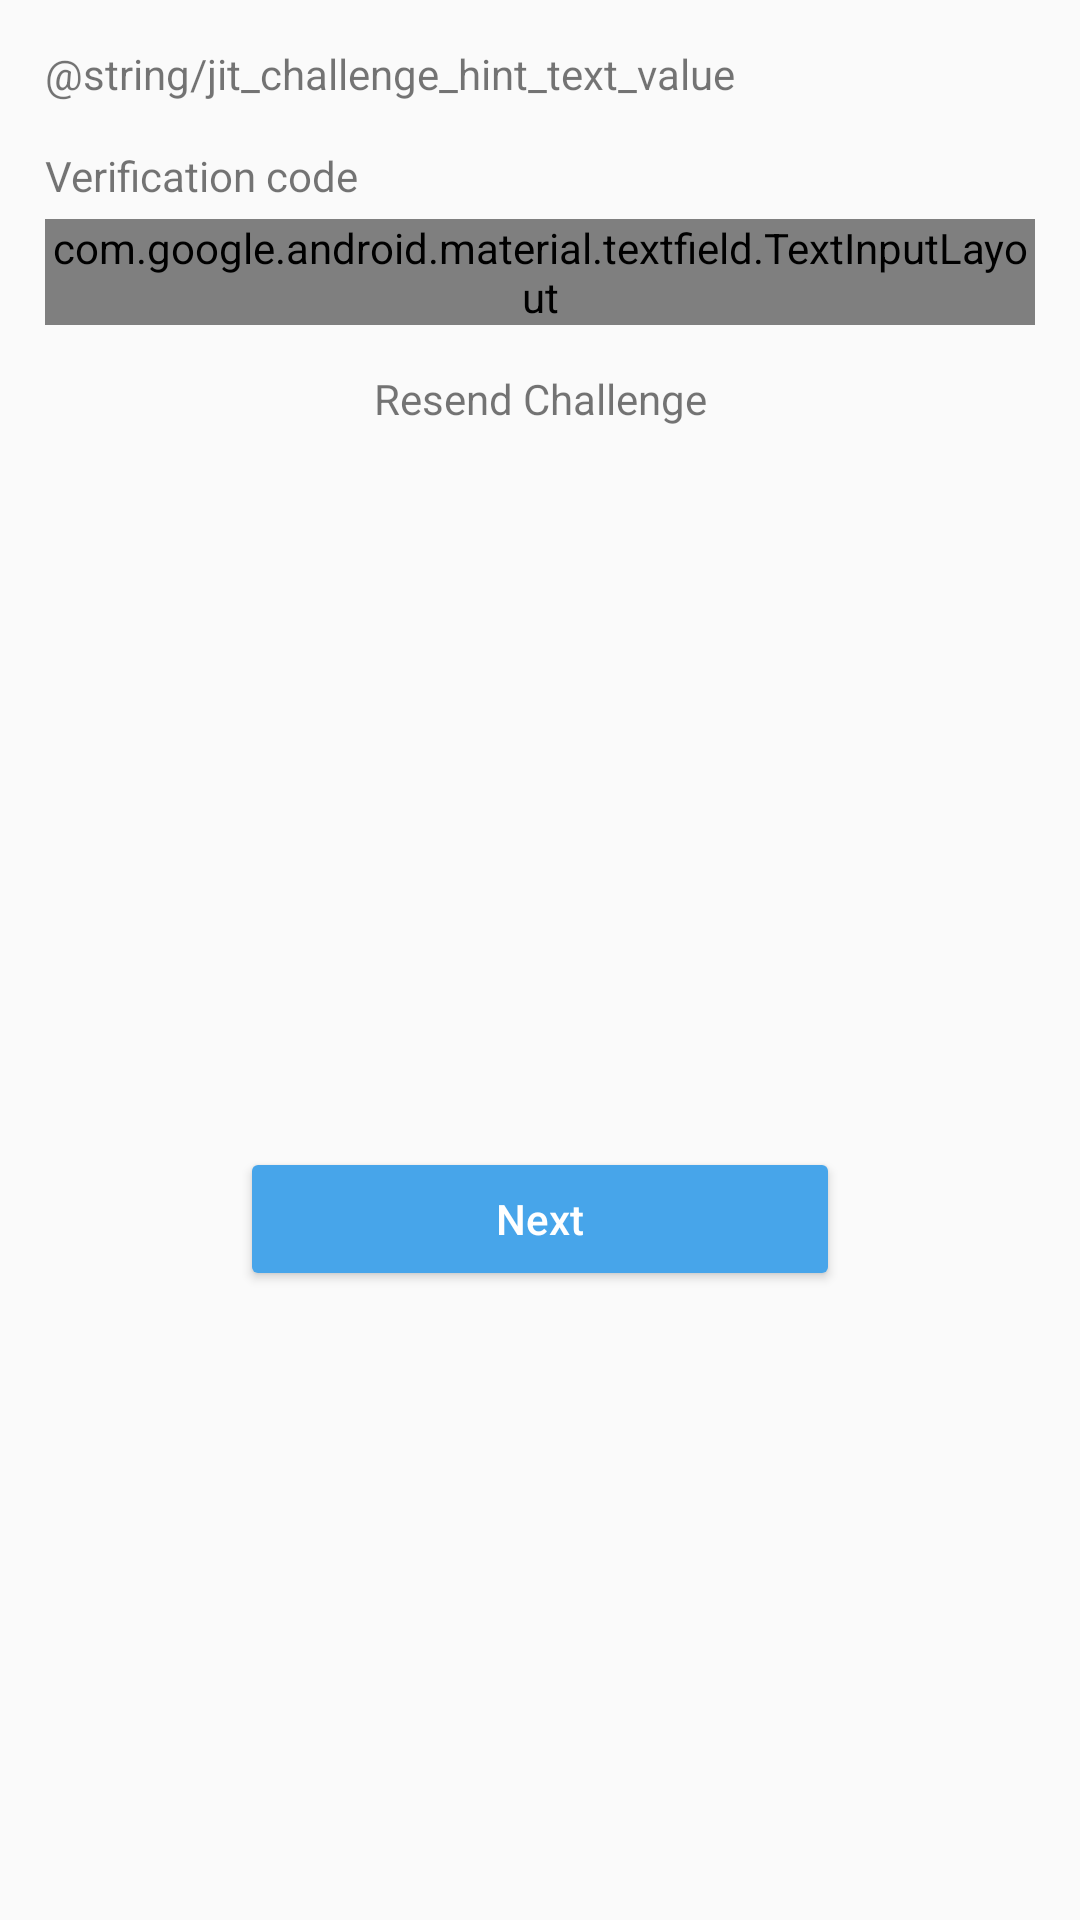

Layout XML and referenced resources for this Android screen:
<!-- AndroidManifest.xml: application theme AppTheme -->
<!-- res/layout/fragment_jit_challenge.xml -->
<?xml version="1.0" encoding="utf-8"?>
<androidx.constraintlayout.widget.ConstraintLayout
    xmlns:android="http://schemas.android.com/apk/res/android"
    xmlns:app="http://schemas.android.com/apk/res-auto"
    xmlns:tools="http://schemas.android.com/tools"
    android:layout_width="match_parent"
    android:layout_height="wrap_content">

    <TextView
        android:id="@+id/hint_text"
        android:layout_width="match_parent"
        android:layout_height="wrap_content"
        android:layout_margin="@dimen/dimens_15dp"
        android:layout_marginStart="@dimen/dimens_15dp"
        android:layout_marginLeft="@dimen/dimens_15dp"
        android:gravity="start|center_horizontal"
        android:text="@string/jit_challenge_hint_text_value"
        app:layout_constraintStart_toStartOf="parent"
        app:layout_constraintTop_toTopOf="parent" />

    <TextView
        android:id="@+id/challenge_hint"
        android:layout_width="wrap_content"
        android:layout_height="wrap_content"
        android:layout_marginTop="@dimen/dimens_15dp"
        android:text="@string/attribute_mfa_challenge"
        app:layout_constraintTop_toBottomOf="@id/hint_text"
        app:layout_constraintStart_toStartOf="parent"
        style="@style/TextViewStyle" />

    <com.google.android.material.textfield.TextInputLayout
        android:id="@+id/challenge_layout"
        android:layout_width="match_parent"
        android:layout_height="wrap_content"
        app:layout_constraintEnd_toEndOf="parent"
        app:layout_constraintStart_toStartOf="parent"
        app:layout_constraintTop_toBottomOf="@+id/challenge_hint"
        style="@style/TextInputLayoutStyle">

        <com.google.android.material.textfield.TextInputEditText
            android:id="@+id/challenge_text"
            android:layout_width="match_parent"
            android:inputType="number"
            tools:ignore="SpeakableTextPresentCheck"
            style="@style/TextInputEditTextStyle" />

    </com.google.android.material.textfield.TextInputLayout>

    <TextView
        android:id="@+id/resend_challenge_text"
        android:layout_width="wrap_content"
        android:layout_height="wrap_content"
        android:layout_marginTop="@dimen/dimens_15dp"
        android:text="@string/resend_challenge_text"
        app:layout_constraintEnd_toEndOf="parent"
        app:layout_constraintStart_toStartOf="parent"
        app:layout_constraintTop_toBottomOf="@+id/challenge_layout" />

    <Button
        android:id="@+id/verify_challenge"
        android:text="@string/verify_code"
        android:layout_marginTop="@dimen/dimens_30dp"
        app:layout_constraintBottom_toBottomOf="parent"
        app:layout_constraintEnd_toEndOf="parent"
        app:layout_constraintStart_toStartOf="parent"
        app:layout_constraintTop_toBottomOf="@+id/resend_challenge_text"
        style="@style/ActionButtonStyle" />

</androidx.constraintlayout.widget.ConstraintLayout>
<!-- resources referenced by this layout -->
<resources>
  <dimen name="dimens_15dp">15dp</dimen>
  <dimen name="dimens_30dp">30dp</dimen>
  <string name="attribute_mfa_challenge">"Verification code"</string>
  <string name="resend_challenge_text">"Resend Challenge"</string>
  <string name="verify_code">"Next"</string>
  <style name="ActionButtonStyle" parent="Widget.AppCompat.Button.Colored">
          <item name="android:layout_height">wrap_content</item>
          <item name="android:layout_width">@dimen/dimens_200dp</item>
          <item name="android:textAllCaps">false</item>
      </style>
  <style name="TextInputEditTextStyle" parent="Widget.MaterialComponents.TextInputEditText.OutlinedBox">
          <item name="android:layout_height">@dimen/dimens_55dp</item>
          <item name="android:layout_marginBottom">@dimen/dimens_5dp</item>
      </style>
  <style name="TextInputLayoutStyle" parent="Widget.MaterialComponents.TextInputLayout.OutlinedBox">
          <item name="android:layout_marginLeft">@dimen/dimens_15dp</item>
          <item name="android:layout_marginRight">@dimen/dimens_15dp</item>
          <item name="android:layout_marginBottom">@dimen/dimens_15dp</item>
          <item name="android:layout_marginTop">@dimen/dimens_5dp</item>
      </style>
  <style name="TextViewStyle" parent="Widget.AppCompat.TextView">
          <item name="android:layout_marginLeft">@dimen/dimens_15dp</item>
      </style>
  <style name="AppTheme" parent="Theme.AppCompat.Light.DarkActionBar">
          
          <item name="colorPrimary">@color/colorPrimary</item>
          <item name="colorPrimaryDark">@color/colorPrimaryDark</item>
          <item name="colorAccent">@color/colorAccent</item>
      </style>
  <dimen name="dimens_200dp">200dp</dimen>
  <dimen name="dimens_55dp">55dp</dimen>
  <dimen name="dimens_5dp">5dp</dimen>
  <color name="colorPrimary">#47A5EA</color>
  <color name="colorPrimaryDark">#00574B</color>
  <color name="colorAccent">#47A5EA</color>
</resources>
